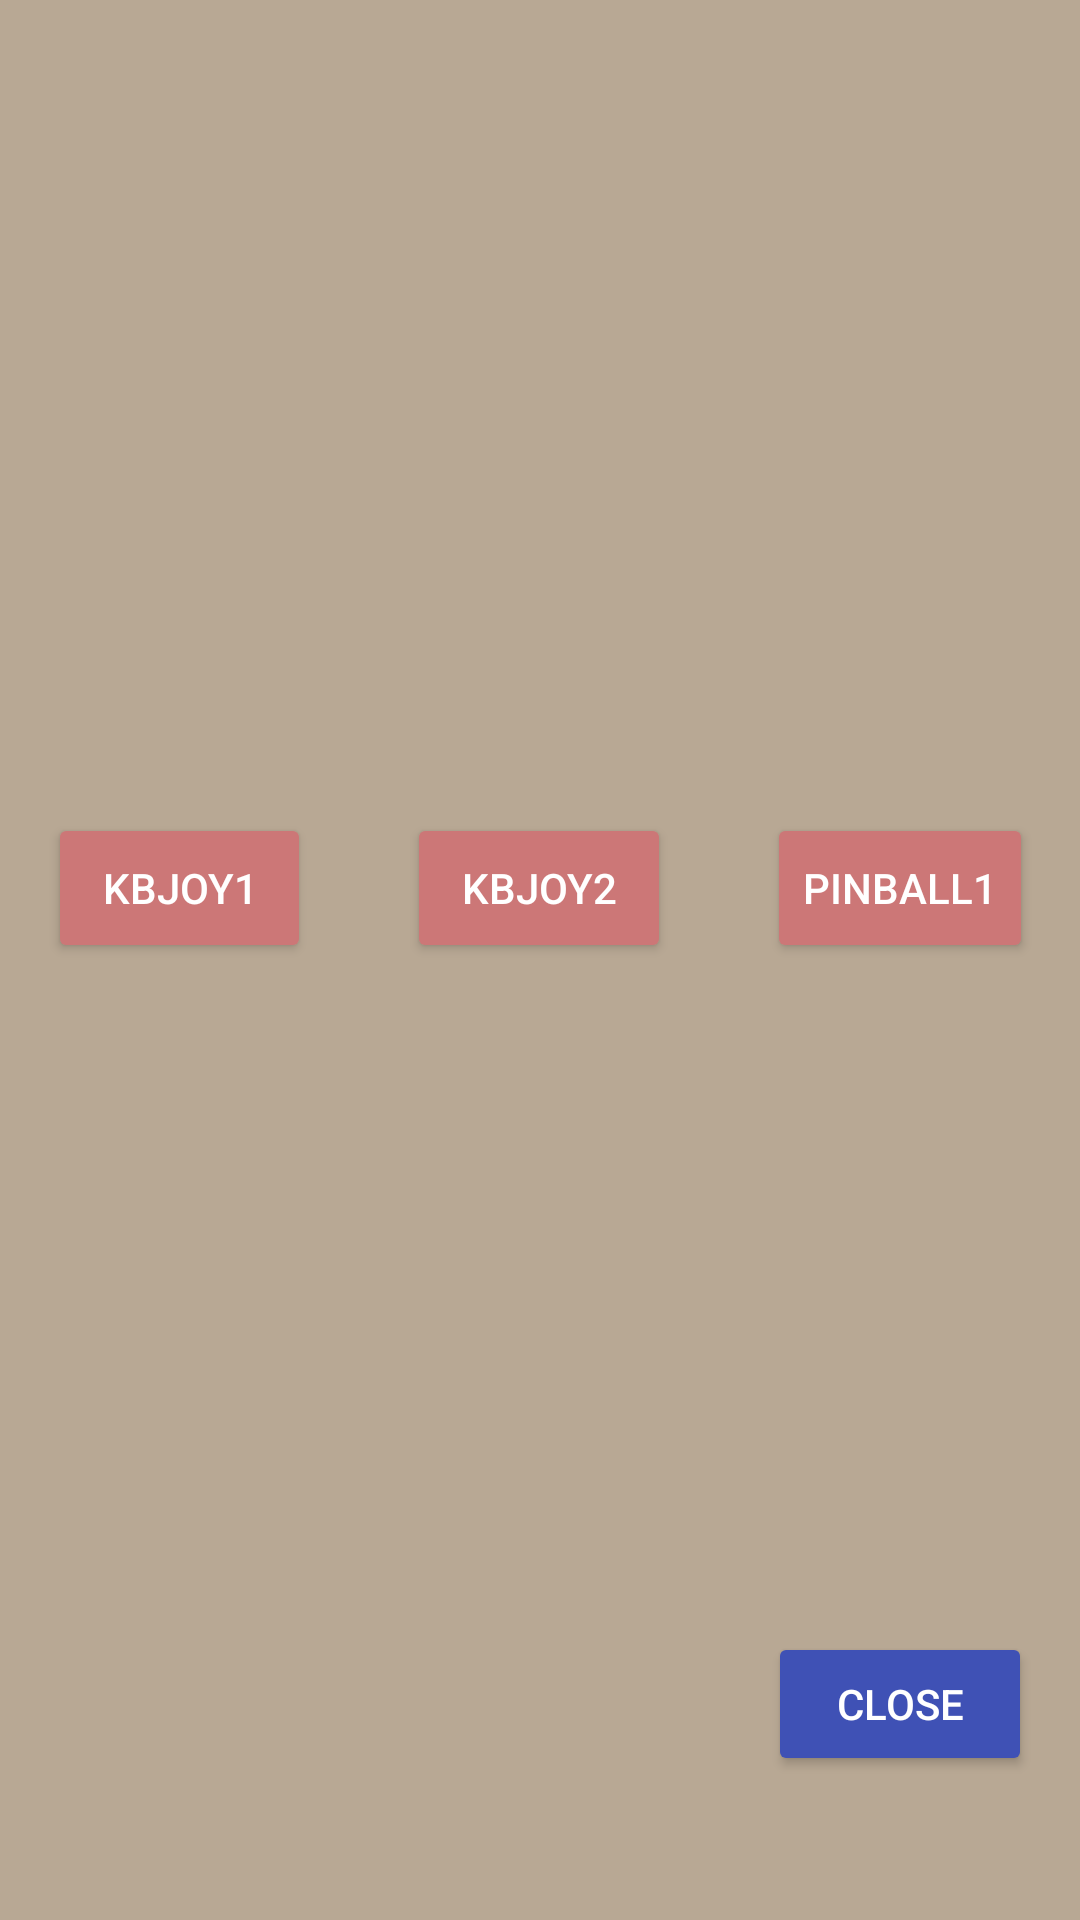

Produce the Android XML layout that renders to this screen, including the resource entries it uses.
<!-- AndroidManifest.xml: application theme Theme.THMIC64KB -->
<!-- res/layout/kbinp.xml -->
<?xml version="1.0" encoding="utf-8"?>
<androidx.constraintlayout.widget.ConstraintLayout xmlns:android="http://schemas.android.com/apk/res/android"
    xmlns:app="http://schemas.android.com/apk/res-auto"
    xmlns:tools="http://schemas.android.com/tools"
    android:layout_width="match_parent"
    android:layout_height="match_parent"
    android:background="@color/colorBackground"
    android:padding="16dp">

    <androidx.constraintlayout.widget.ConstraintLayout
        android:layout_width="wrap_content"
        android:layout_height="wrap_content"
        android:layout_marginTop="32dp"
        app:layout_constraintTop_toTopOf="parent"
        app:layout_constraintBottom_toTopOf="@id/close"
        app:layout_constraintStart_toStartOf="parent"
        app:layout_constraintEnd_toEndOf="parent">

        <Button
            android:id="@+id/keykbjoystick1"
            android:layout_width="wrap_content"
            android:layout_height="50dp"
            android:backgroundTint="#cc7777"
            android:text="KBJOY1"
            android:textColor="@android:color/white"
            app:layout_constraintTop_toTopOf="parent"
            app:layout_constraintStart_toStartOf="parent"
            app:layout_constraintEnd_toStartOf="@id/keykbjoystick2"
            android:layout_marginEnd="16dp" />

        <Button
            android:id="@+id/keykbjoystick2"
            android:layout_width="wrap_content"
            android:layout_height="50dp"
            android:backgroundTint="#cc7777"
            android:text="KBJOY2"
            android:textColor="@android:color/white"
            app:layout_constraintTop_toTopOf="parent"
            app:layout_constraintStart_toEndOf="@id/keykbjoystick1"
            app:layout_constraintEnd_toStartOf="@id/keykbpinball1"
            android:layout_marginEnd="16dp"
            android:layout_marginStart="16dp" />

        <Button
            android:id="@+id/keykbpinball1"
            android:layout_width="wrap_content"
            android:layout_height="50dp"
            android:backgroundTint="#cc7777"
            android:text="PINBALL1"
            android:textColor="@android:color/white"
            app:layout_constraintTop_toTopOf="parent"
            app:layout_constraintStart_toEndOf="@id/keykbjoystick2"
            app:layout_constraintEnd_toEndOf="parent"
            android:layout_marginStart="16dp" />

    </androidx.constraintlayout.widget.ConstraintLayout>

    <Button
        android:id="@+id/close"
        android:layout_width="wrap_content"
        android:layout_height="wrap_content"
        android:layout_marginBottom="32dp"
        android:text="Close"
        android:theme="@style/ButtonTheme"
        app:layout_constraintBottom_toBottomOf="parent"
        app:layout_constraintEnd_toEndOf="parent" />

</androidx.constraintlayout.widget.ConstraintLayout>
<!-- resources referenced by this layout -->
<resources>
  <color name="colorBackground">#b8a894</color>
  <style name="ButtonTheme">
          <item name="android:backgroundTint">@color/colorPrimary</item>
          <item name="android:textColor">@android:color/white</item>
      </style>
  <style name="Theme.THMIC64KB" parent="Theme.MaterialComponents.DayNight.NoActionBar">
          <item name="colorPrimary">@color/colorPrimary</item>
          <item name="colorPrimaryVariant">@color/colorPrimary</item>
          <item name="colorOnPrimary">@color/white</item>
      </style>
  <color name="colorPrimary">#3F51B5</color>
  <color name="white">#FFFFFF</color>
</resources>
